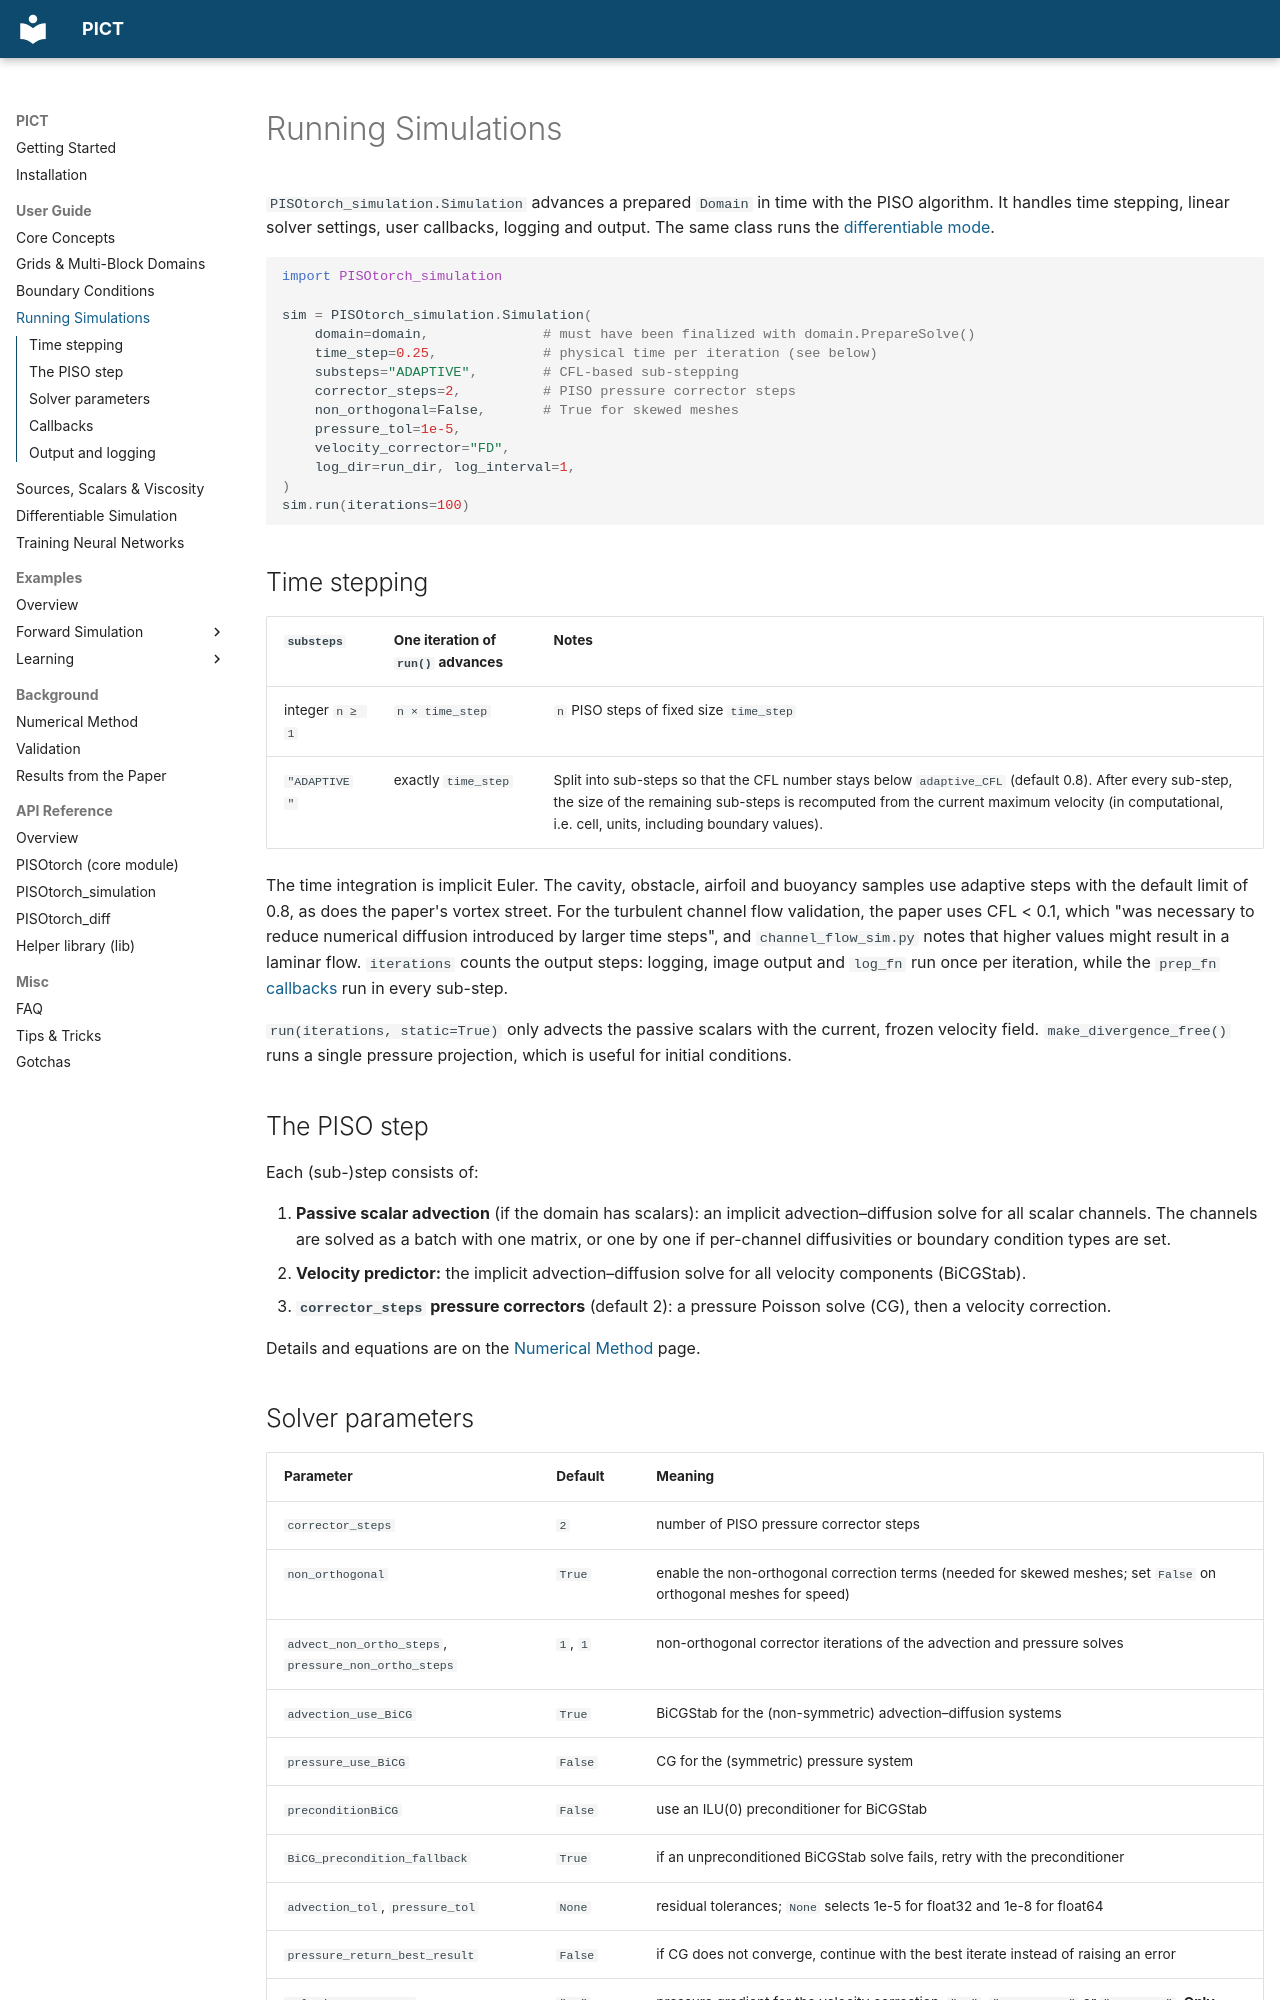

repository: tum-pbs/PICT-web · page: guide/simulation/index.html · generator: mkdocs

# Running Simulations

`PISOtorch_simulation.Simulation` advances a prepared `Domain` in time with the PISO algorithm. It handles time stepping, linear solver settings, user callbacks, logging and output. The same class runs the [differentiable mode](differentiable.md).

```python
import PISOtorch_simulation

sim = PISOtorch_simulation.Simulation(
    domain=domain,              # must have been finalized with domain.PrepareSolve()
    time_step=0.25,             # physical time per iteration (see below)
    substeps="ADAPTIVE",        # CFL-based sub-stepping
    corrector_steps=2,          # PISO pressure corrector steps
    non_orthogonal=False,       # True for skewed meshes
    pressure_tol=1e-5,
    velocity_corrector="FD",
    log_dir=run_dir, log_interval=1,
)
sim.run(iterations=100)
```

## Time stepping

| `substeps` | One iteration of `run()` advances | Notes |
|---|---|---|
| integer `n ≥ 1` | `n × time_step` | `n` PISO steps of fixed size `time_step` |
| `"ADAPTIVE"` | exactly `time_step` | Split into sub-steps so that the CFL number stays below `adaptive_CFL` (default 0.8). After every sub-step, the size of the remaining sub-steps is recomputed from the current maximum velocity (in computational, i.e. cell, units, including boundary values). |

The time integration is implicit Euler. The cavity, obstacle, airfoil and buoyancy samples use adaptive steps with the default limit of 0.8, as does the paper's vortex street. For the turbulent channel flow validation, the paper uses CFL < 0.1, which "was necessary to reduce numerical diffusion introduced by larger time steps", and `channel_flow_sim.py` notes that higher values might result in a laminar flow. `iterations` counts the output steps: logging, image output and `log_fn` run once per iteration, while the `prep_fn` [callbacks](#callbacks) run in every sub-step.

`run(iterations, static=True)` only advects the passive scalars with the current, frozen velocity field. `make_divergence_free()` runs a single pressure projection, which is useful for initial conditions.

## The PISO step

Each (sub-)step consists of:

1. **Passive scalar advection** (if the domain has scalars): an implicit advection–diffusion solve for all scalar channels. The channels are solved as a batch with one matrix, or one by one if per-channel diffusivities or boundary condition types are set.
2. **Velocity predictor:** the implicit advection–diffusion solve for all velocity components (BiCGStab).
3. **`corrector_steps` pressure correctors** (default 2): a pressure Poisson solve (CG), then a velocity correction.

Details and equations are on the [Numerical Method](../background/method.md) page.
